Dataset: eyes (GitHub, Kyoeun33/yawm1). Classes: closed, open.

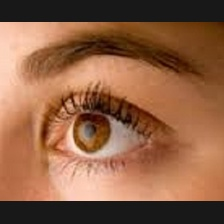
Label: open

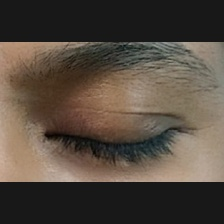
Label: closed

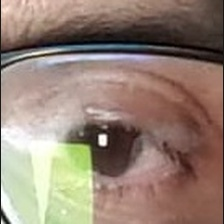
Label: open

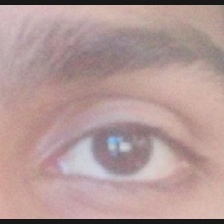
Label: open

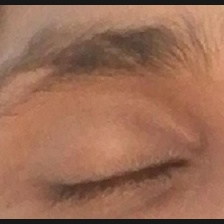
Label: closed

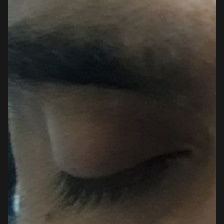
Label: closed
